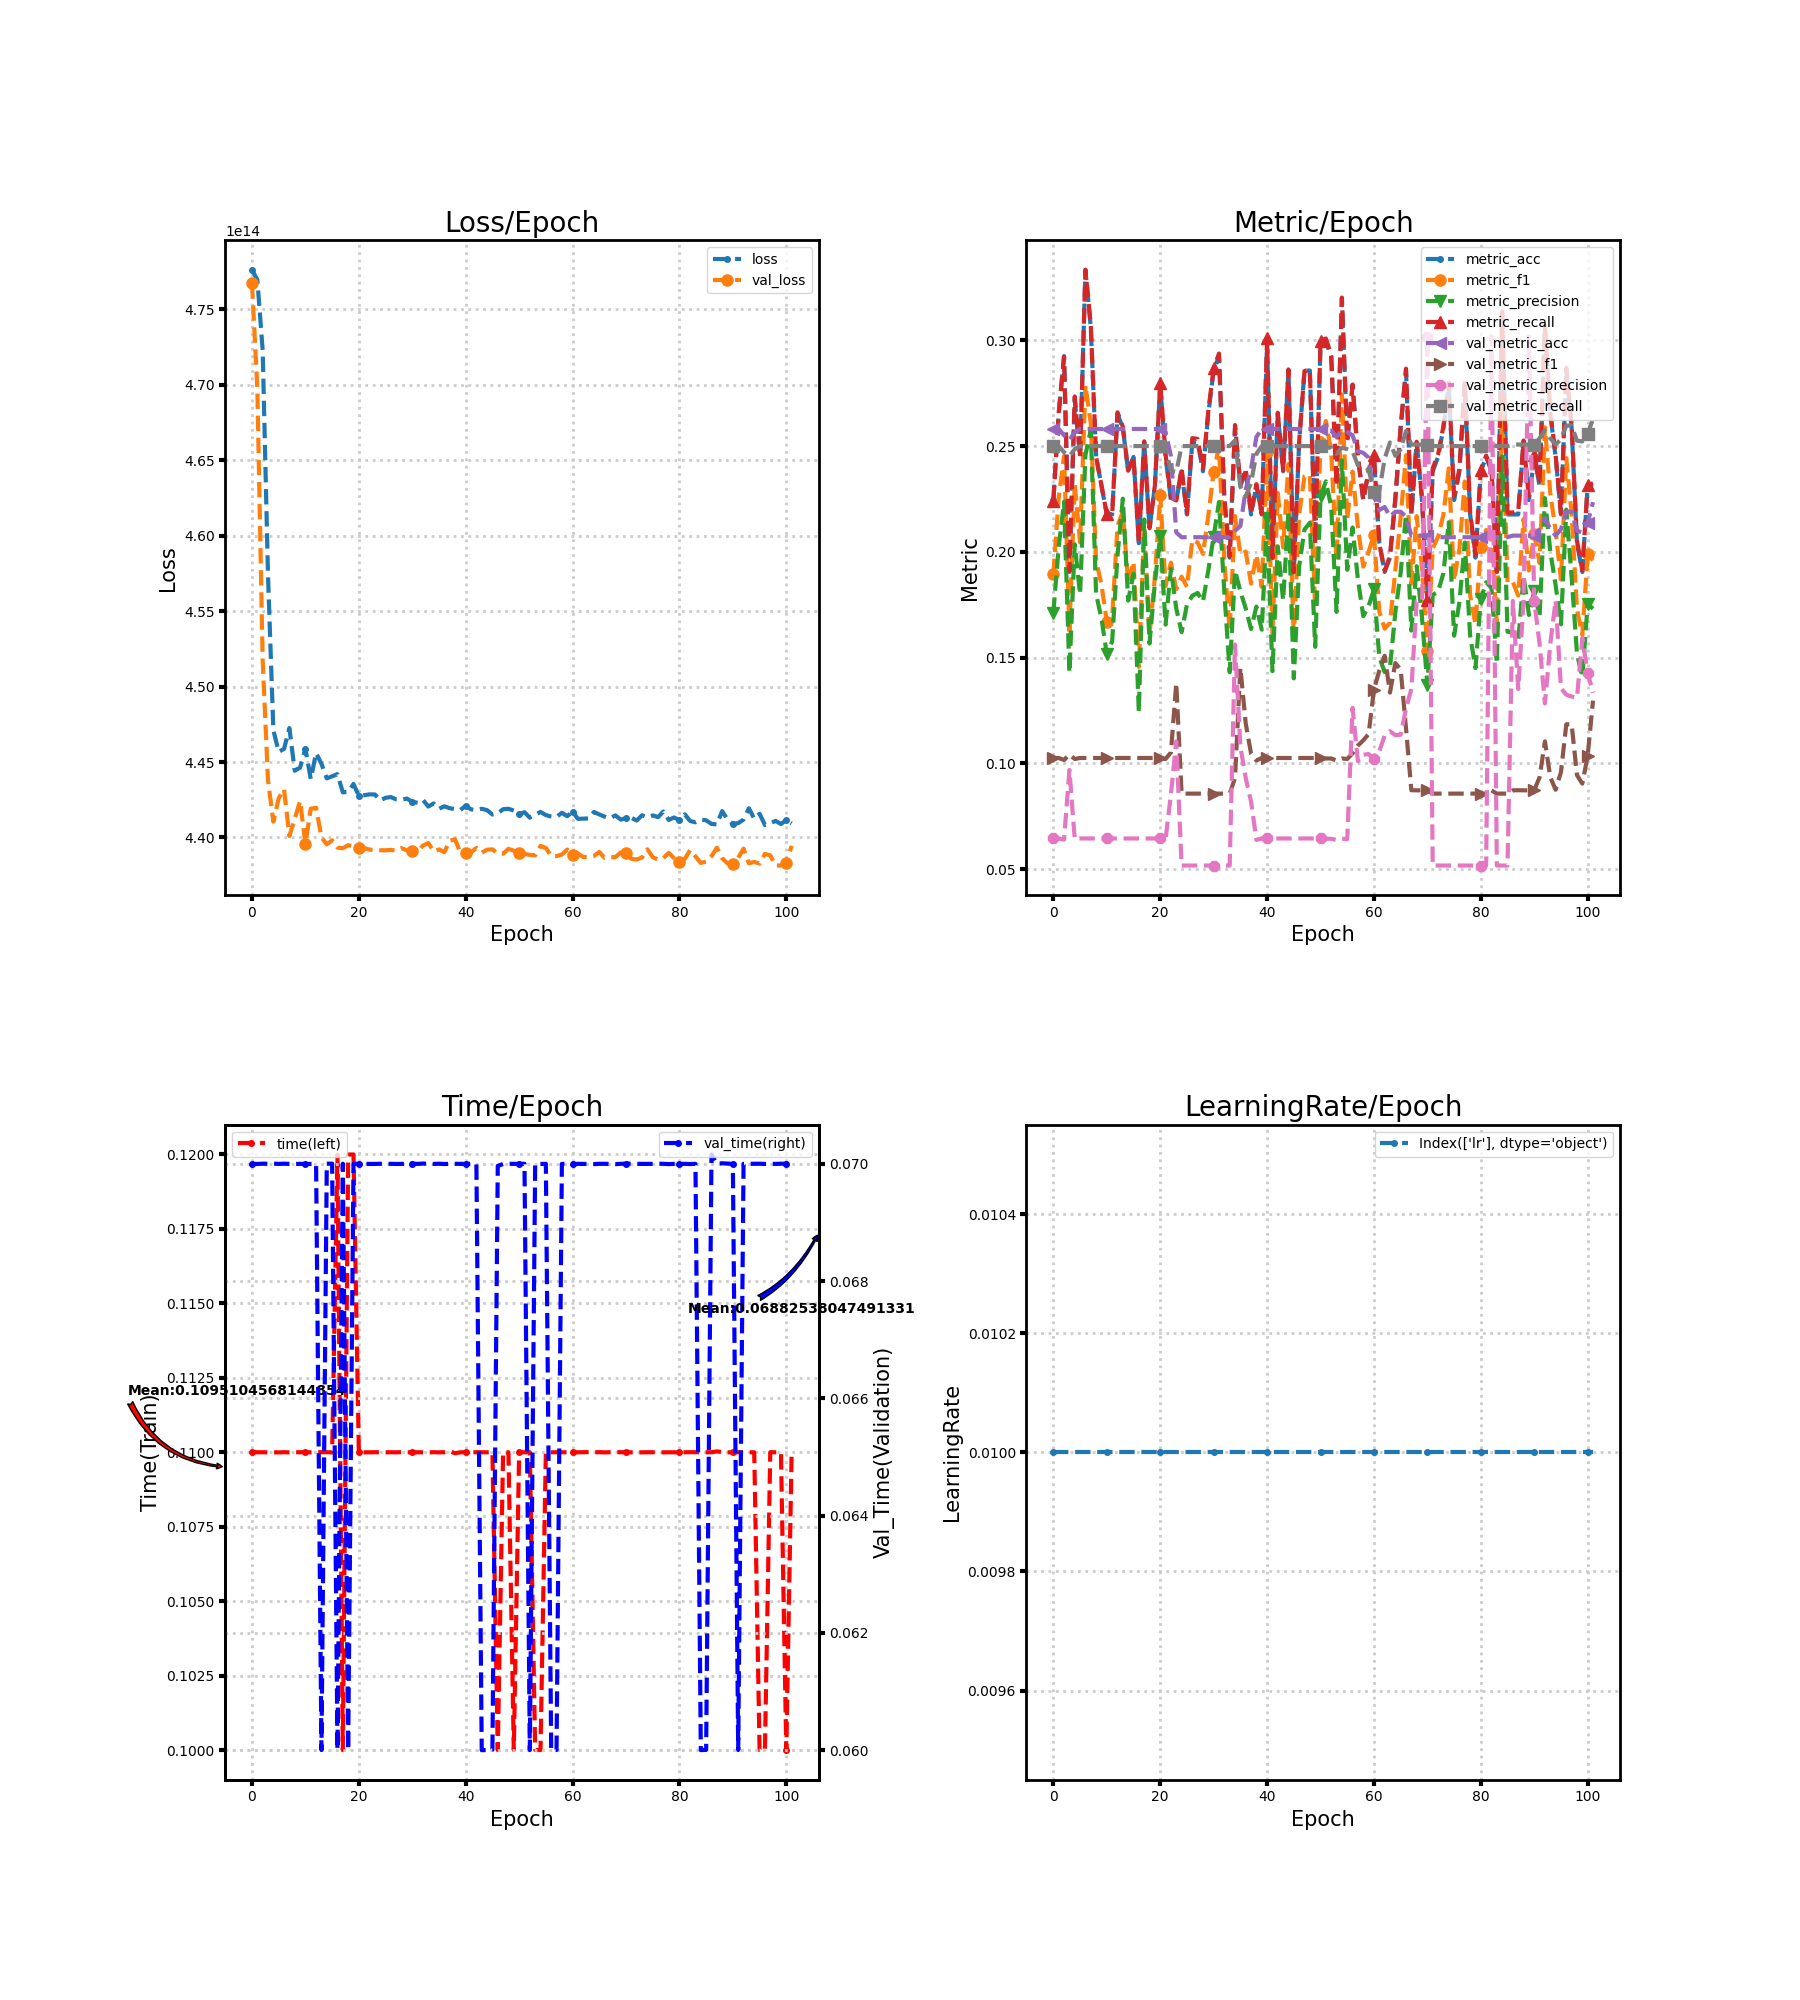

The file beside this chart, header and first rows:
loss, metric_acc, metric_f1, metric_precision, metric_recall, time, lr, val_loss, val_metric_acc, val_metric_f1, val_metric_precision, val_metric_recall, val_time
477627810840576, 0.2245, 0.1895, 0.1712, 0.2239, 0.11, 0.01, 476734726078464, 0.2581, 0.1026, 0.06452, 0.25, 0.07
476964573937664, 0.2653, 0.2256, 0.2025, 0.2658, 0.11, 0.01, 469812446756864, 0.2581, 0.1026, 0.06452, 0.25, 0.07
472307252330496, 0.2925, 0.2453, 0.2236, 0.2922, 0.11, 0.01, 451752411267072, 0.2551, 0.1016, 0.06396, 0.2471, 0.07
457359658844160, 0.1905, 0.1627, 0.1429, 0.1909, 0.11, 0.01, 443779005808640, 0.2528, 0.1042, 0.09688, 0.2453, 0.07
447118007336960, 0.2721, 0.2321, 0.2036, 0.2735, 0.11, 0.01, 441043816284160, 0.2566, 0.1021, 0.06424, 0.2485, 0.07
445673623257088, 0.2449, 0.2045, 0.1799, 0.2447, 0.11, 0.01, 442592017776640, 0.2581, 0.1026, 0.06452, 0.25, 0.07
445870319337472, 0.3333, 0.2787, 0.2458, 0.3333, 0.11, 0.01, 443196031107072, 0.2581, 0.1026, 0.06452, 0.25, 0.07
447246822801408, 0.3061, 0.2608, 0.2575, 0.3074, 0.11, 0.01, 440098017509376, 0.2581, 0.1026, 0.06452, 0.25, 0.07
444418620391424, 0.2449, 0.1959, 0.1801, 0.2449, 0.11, 0.01, 441219238854656, 0.2581, 0.1026, 0.06452, 0.25, 0.07
444627094077440, 0.2313, 0.1845, 0.1685, 0.2314, 0.11, 0.01, 442416729423872, 0.2581, 0.1026, 0.06452, 0.25, 0.07
445889915125760, 0.2177, 0.1671, 0.1517, 0.2179, 0.11, 0.01, 439574098608128, 0.2581, 0.1026, 0.06452, 0.25, 0.07
443871079170048, 0.2177, 0.1688, 0.1576, 0.2173, 0.11, 0.01, 441904823009280, 0.2581, 0.1026, 0.06452, 0.25, 0.07
445597354033152, 0.2653, 0.2122, 0.1981, 0.266, 0.11, 0.01, 441961731325952, 0.2581, 0.1026, 0.06452, 0.25, 0.07
444881101127680, 0.2585, 0.2191, 0.2251, 0.2592, 0.11, 0.01, 440008829829120, 0.2581, 0.1026, 0.06452, 0.25, 0.06
443916511870976, 0.2381, 0.1852, 0.177, 0.2384, 0.11, 0.01, 439542289006592, 0.2581, 0.1026, 0.06452, 0.25, 0.07
444049890738176, 0.2449, 0.1953, 0.1896, 0.2451, 0.11, 0.01, 439805724852224, 0.2581, 0.1026, 0.06452, 0.25, 0.07
444194208350208, 0.2041, 0.1457, 0.1241, 0.2042, 0.12, 0.01, 439328882819072, 0.2581, 0.1026, 0.06452, 0.25, 0.06
442991147745280, 0.2517, 0.2113, 0.2153, 0.2523, 0.1, 0.01, 439279423586304, 0.2581, 0.1026, 0.06452, 0.25, 0.07
443020977635328, 0.2109, 0.1609, 0.1567, 0.2111, 0.12, 0.01, 439483736522752, 0.2581, 0.1026, 0.06452, 0.25, 0.06
443544661655552, 0.2313, 0.1883, 0.1855, 0.2314, 0.12, 0.01, 439418338934784, 0.2581, 0.1026, 0.06452, 0.25, 0.07
442751501991936, 0.2789, 0.2268, 0.2075, 0.2798, 0.11, 0.01, 439274558193664, 0.2581, 0.1026, 0.06452, 0.25, 0.07
442797471563776, 0.2449, 0.1839, 0.1656, 0.2461, 0.11, 0.01, 439290697875456, 0.2566, 0.1021, 0.06424, 0.2485, 0.07
442855587840000, 0.2245, 0.1949, 0.1919, 0.2256, 0.11, 0.01, 439191779409920, 0.2453, 0.1052, 0.08537, 0.2383, 0.07
442847367004160, 0.2245, 0.1824, 0.1733, 0.2243, 0.11, 0.01, 439166747803648, 0.2092, 0.1379, 0.1105, 0.2378, 0.07
442450183192576, 0.2381, 0.1883, 0.162, 0.2395, 0.11, 0.01, 439148930400256, 0.2069, 0.08572, 0.05173, 0.25, 0.07
442627887464448, 0.2177, 0.1834, 0.1751, 0.2179, 0.11, 0.01, 439145944055808, 0.2069, 0.08572, 0.05173, 0.25, 0.07
442676910489600, 0.2517, 0.2056, 0.1792, 0.2538, 0.11, 0.01, 439174364659712, 0.2069, 0.08572, 0.05173, 0.25, 0.07
442520311955456, 0.2517, 0.2044, 0.1806, 0.2534, 0.11, 0.01, 439118865629184, 0.2069, 0.08572, 0.05173, 0.25, 0.07
442496085655552, 0.2381, 0.199, 0.1765, 0.2395, 0.11, 0.01, 439288214847488, 0.2069, 0.08572, 0.05173, 0.25, 0.07
442578596003840, 0.2653, 0.2171, 0.1912, 0.2667, 0.11, 0.01, 439138763407360, 0.2069, 0.08572, 0.05173, 0.25, 0.07
442350929182720, 0.2857, 0.2379, 0.2072, 0.2868, 0.11, 0.01, 439107020914688, 0.2069, 0.08572, 0.05173, 0.25, 0.07
442301839048704, 0.2925, 0.2496, 0.2236, 0.2937, 0.11, 0.01, 439077996331008, 0.2069, 0.08572, 0.05173, 0.25, 0.07
442490683392000, 0.2245, 0.1954, 0.1809, 0.2254, 0.11, 0.01, 439461758369792, 0.2069, 0.08572, 0.05173, 0.25, 0.07001
442048435978240, 0.1973, 0.1629, 0.1431, 0.1978, 0.11, 0.01, 439629731856384, 0.2069, 0.08572, 0.05173, 0.25, 0.07
442252883132416, 0.2585, 0.2169, 0.1911, 0.2599, 0.11, 0.01, 439077862113280, 0.2099, 0.0931, 0.1562, 0.2527, 0.07
441900360269824, 0.2313, 0.199, 0.1813, 0.2318, 0.11, 0.01, 439204731420672, 0.2122, 0.1453, 0.108, 0.2308, 0.07
442063233482752, 0.2381, 0.2001, 0.1733, 0.2391, 0.11, 0.01, 439027262029824, 0.2295, 0.1189, 0.09313, 0.2263, 0.07
441938410995712, 0.2177, 0.185, 0.1635, 0.2183, 0.11, 0.01, 439778210217984, 0.2393, 0.1046, 0.08192, 0.2327, 0.07
441870631043072, 0.2313, 0.1986, 0.1741, 0.232, 0.11, 0.01, 439874108784640, 0.2543, 0.1014, 0.06382, 0.2464, 0.07
441821540909056, 0.2177, 0.1834, 0.1632, 0.2181, 0.11, 0.01, 438981057576960, 0.2581, 0.1026, 0.06452, 0.25, 0.07
442098297864192, 0.2993, 0.2472, 0.2159, 0.3009, 0.11, 0.01, 438976024412160, 0.2581, 0.1026, 0.06452, 0.25, 0.07
441859524526080, 0.1973, 0.1617, 0.1436, 0.1971, 0.11, 0.01, 439014544900096, 0.2581, 0.1026, 0.06452, 0.25, 0.07
441813521399808, 0.2653, 0.2279, 0.2026, 0.2658, 0.11, 0.01, 439301703729152, 0.2581, 0.1026, 0.06452, 0.25, 0.07
441900158943232, 0.2381, 0.2021, 0.1772, 0.2386, 0.11, 0.01, 438979346300928, 0.2581, 0.1026, 0.06452, 0.25, 0.06
441805300563968, 0.2857, 0.2416, 0.2192, 0.2862, 0.11, 0.01, 439189195718656, 0.2581, 0.1026, 0.06452, 0.25, 0.06
441519014150144, 0.1905, 0.1585, 0.1402, 0.1903, 0.11, 0.01, 439207818428416, 0.2581, 0.1026, 0.06452, 0.25, 0.06001
441593404325888, 0.2517, 0.2178, 0.1931, 0.2523, 0.1, 0.01, 438939584299008, 0.2581, 0.1026, 0.06452, 0.25, 0.06997
441870161281024, 0.2857, 0.2357, 0.2106, 0.2855, 0.11, 0.01, 438922404429824, 0.2581, 0.1026, 0.06452, 0.25, 0.07
441899454300160, 0.2857, 0.2365, 0.2138, 0.2862, 0.11, 0.01, 439242111057920, 0.2581, 0.1026, 0.06452, 0.25, 0.07
441780503838720, 0.2041, 0.1738, 0.1551, 0.2038, 0.1, 0.01, 439119905816576, 0.2581, 0.1026, 0.06452, 0.25, 0.07
441524718403584, 0.2993, 0.2517, 0.2262, 0.2995, 0.11, 0.01, 438979111419904, 0.2581, 0.1026, 0.06452, 0.25, 0.07
441673565863936, 0.2993, 0.2619, 0.2334, 0.3009, 0.11, 0.01, 438905895649280, 0.2573, 0.1023, 0.06438, 0.2493, 0.07
441308560752640, 0.2925, 0.2475, 0.2213, 0.293, 0.11, 0.01, 438842981089280, 0.2573, 0.1023, 0.06438, 0.2493, 0.06
441503478448128, 0.2313, 0.196, 0.1716, 0.2312, 0.1, 0.01, 438814392713216, 0.2543, 0.1014, 0.06382, 0.2464, 0.07
441688027824128, 0.3197, 0.2745, 0.2433, 0.3202, 0.1, 0.01, 439440149315584, 0.2573, 0.1023, 0.06438, 0.2493, 0.07
441480091009024, 0.2517, 0.2154, 0.1915, 0.2524, 0.11, 0.01, 439303213678592, 0.2566, 0.1021, 0.06424, 0.2485, 0.07
441389292716032, 0.2789, 0.238, 0.2115, 0.2791, 0.11, 0.01, 438775436017664, 0.2551, 0.1048, 0.1263, 0.2474, 0.06
441359295053824, 0.2449, 0.2115, 0.187, 0.2455, 0.11, 0.01, 438760906948608, 0.2476, 0.1085, 0.1011, 0.2409, 0.06
441635850682368, 0.2245, 0.193, 0.1696, 0.2245, 0.11, 0.01, 438868851556352, 0.2468, 0.1109, 0.1041, 0.2405, 0.07
441409593147392, 0.2381, 0.1999, 0.1743, 0.2382, 0.11, 0.01, 439192349835264, 0.2445, 0.1139, 0.1044, 0.2389, 0.07
... 42 more rows
